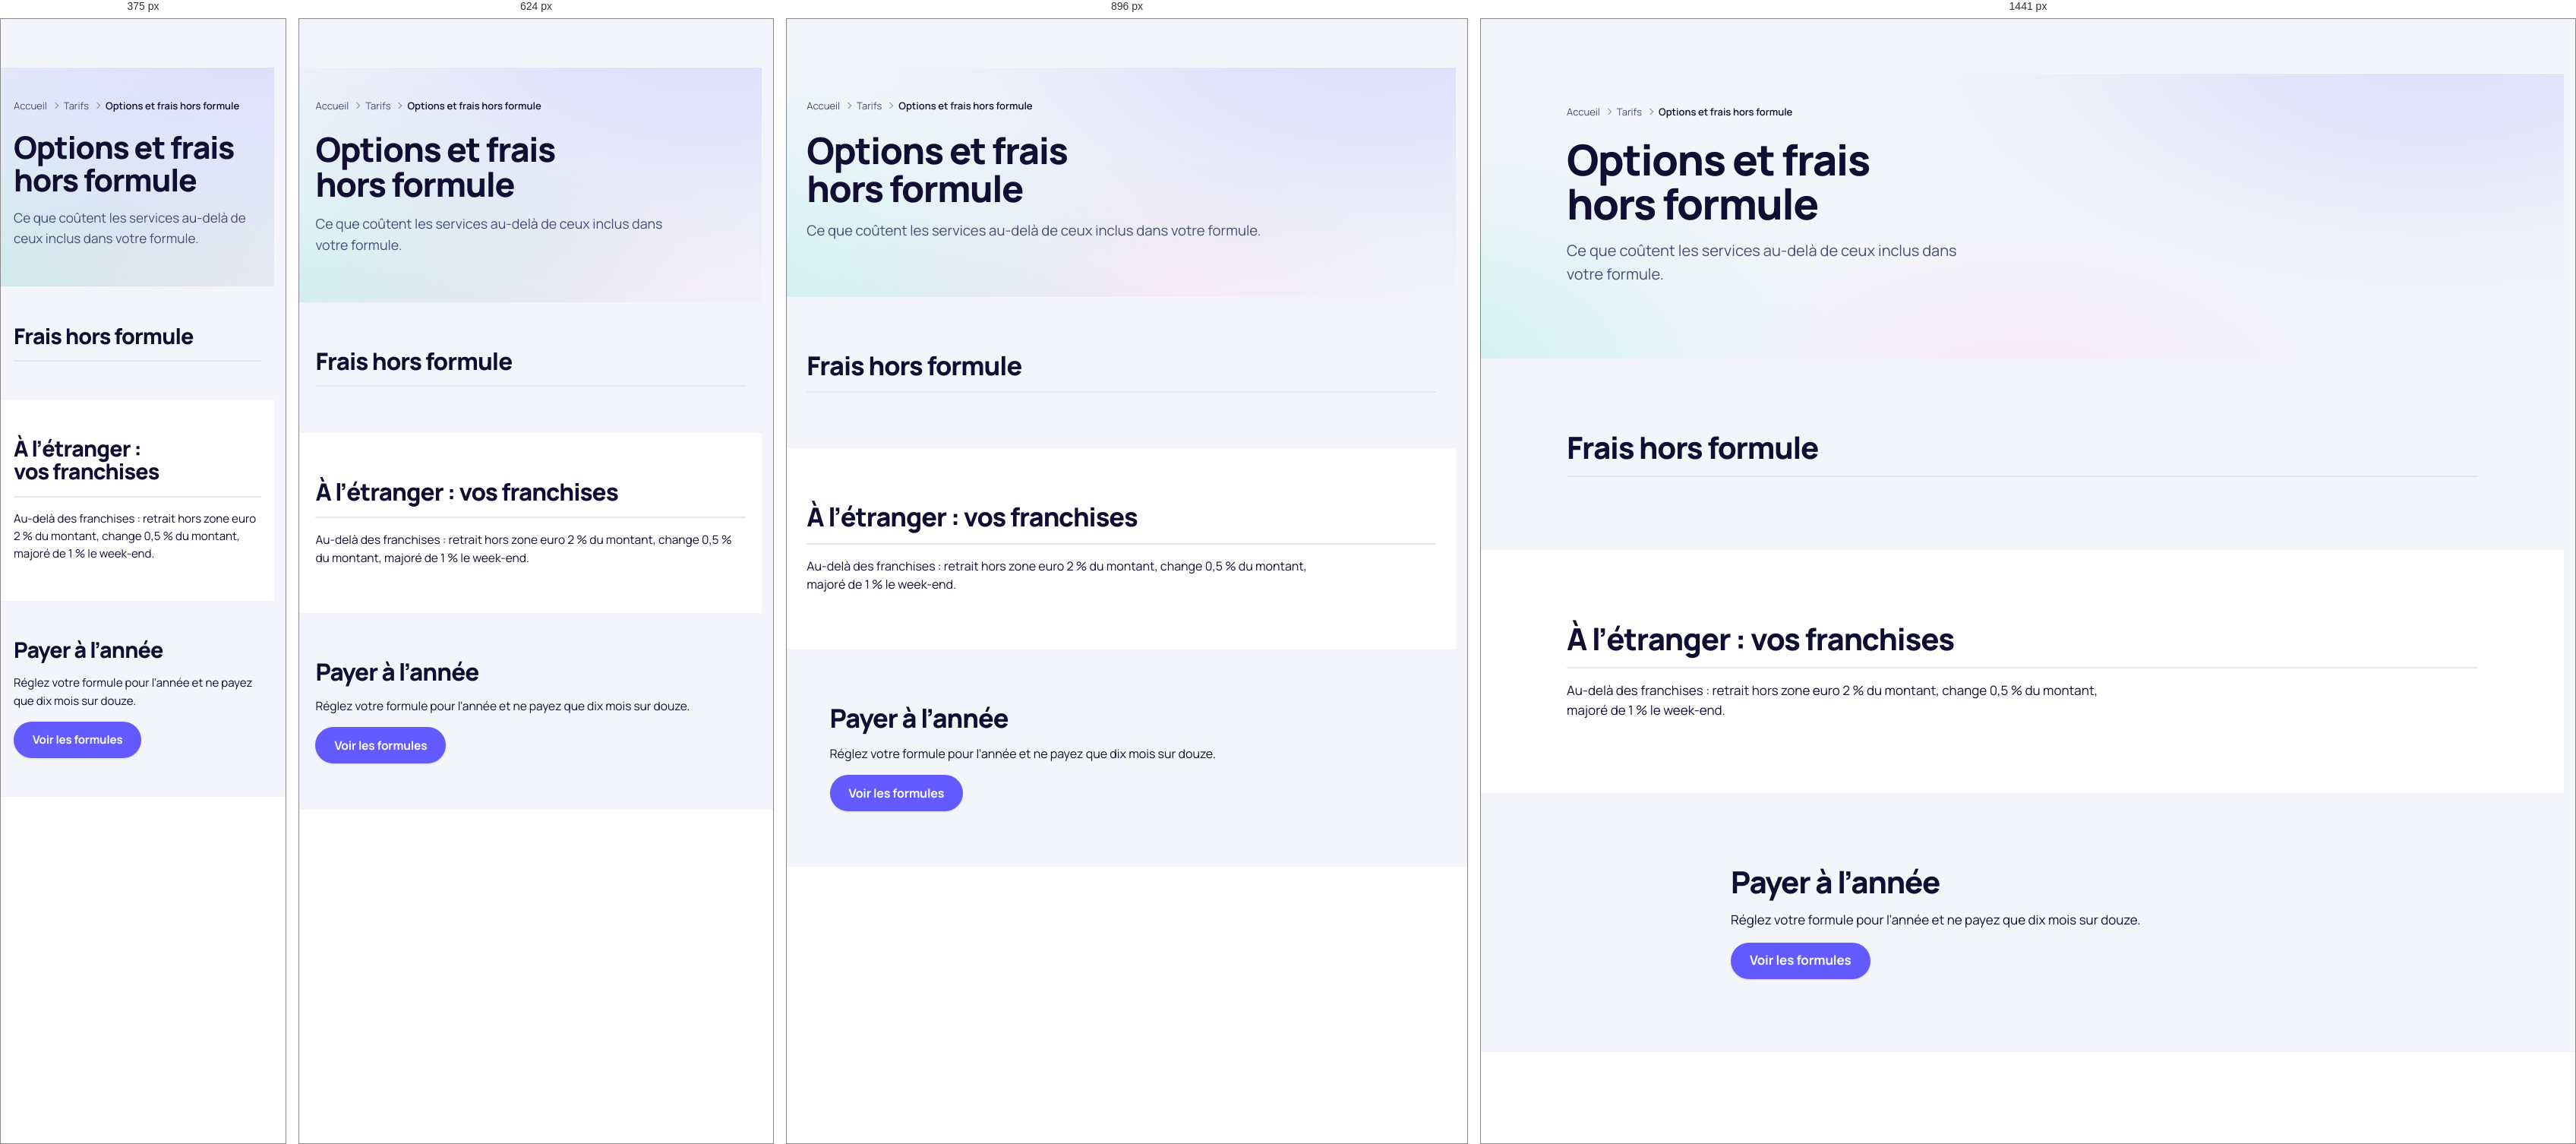
Rendered at 375 px, 624 px, 896 px and 1441 px, left to right.

<!-- file: options.html -->
<!doctype html>
<html lang="fr" data-theme="clair">
<head>
  <meta charset="utf-8">
  <script>/* Langue choisie (bouton « English »), appliquée avant l’affichage */try{if(localStorage.getItem('gmb-langue')==='en'){document.documentElement.lang='en';document.documentElement.classList.add('gmb-en')}}catch(e){}</script>
  <meta name="viewport" content="width=device-width, initial-scale=1, viewport-fit=cover">
  <title>Options et frais hors formule — GerMoonBank</title>
  <meta name="description" content="Les frais appliqués au-delà des services inclus, les franchises à l’étranger et le paiement annuel des formules GerMoonBank.">
  <meta name="theme-color" content="#F3F5FA">
  <link rel="canonical" href="https://germoonbank.github.io/GMB/public/tarifs/options.html">
  <meta property="og:type" content="website">
  <meta property="og:site_name" content="GerMoonBank">
  <meta property="og:locale" content="fr_FR">
  <meta property="og:title" content="Options et frais hors formule — GerMoonBank">
  <meta property="og:description" content="Les frais appliqués au-delà des services inclus, les franchises à l’étranger et le paiement annuel des formules GerMoonBank.">
  <meta property="og:url" content="https://germoonbank.github.io/GMB/public/tarifs/options.html">
  <meta property="og:image" content="https://germoonbank.github.io/GMB/assets/logo/gmb-partage.png">
  <meta name="twitter:card" content="summary_large_image">

  <link rel="icon" href="../../assets/logo/favicon.ico" sizes="48x48">
  <link rel="icon" href="../../assets/logo/gmb-icone.svg" type="image/svg+xml">
  <link rel="apple-touch-icon" href="../../assets/logo/apple-touch-icon.png">
  <link rel="manifest" href="../../manifest.json">
  <link rel="preload" href="../../assets/fonts/manrope-800.woff2" as="font" type="font/woff2" crossorigin>
  <link rel="preload" href="../../assets/fonts/manrope-400.woff2" as="font" type="font/woff2" crossorigin>
  <link rel="stylesheet" href="../../css/variables.css">
  <link rel="stylesheet" href="../../css/base.css">
  <link rel="stylesheet" href="../../css/layout.css">
  <link rel="stylesheet" href="../../css/components.css">
  <link rel="stylesheet" href="../../css/utilities.css">
  <link rel="stylesheet" href="../../css/pages/product.css">
  <link rel="stylesheet" href="../../css/pages/legal.css">
  <script type="module" src="../../js/components.js"></script>
  <script type="module" src="../../js/animations.js"></script>
</head>
<body>
  <a class="gmb-lien-evitement" href="#contenu">Aller au contenu</a>
  <gm-header segment="particuliers" page="tarifs-options"></gm-header>
  <main id="contenu" class="gmb-principal" tabindex="-1">
    <section class="gmb-page-heros" aria-labelledby="titre-page">
      <div class="gmb-conteneur gmb-page-heros__texte">
        <nav class="gmb-fil-ariane" aria-label="Fil d’Ariane"><ol><li><a href="../../">Accueil</a></li><li><a href="index.html">Tarifs</a></li><li><span aria-current="page">Options et frais hors formule</span></li></ol></nav>
        <h1 class="gmb-page-heros__titre" id="titre-page">Options et frais hors formule</h1>
        <p class="gmb-page-heros__intro">Ce que coûtent les services au-delà de ceux inclus dans votre formule.</p>
      </div>
    </section>
    <section class="gmb-section" aria-labelledby="s40">
      <div class="gmb-conteneur gmb-pile gmb-pile--moyenne">
        <h2 class="gmb-section__titre gmb-section__titre--moyen" id="s40">Frais hors formule</h2>
        <dl class="gmb-frais" data-frais></dl>
      </div>
    </section>
    <section class="gmb-section gmb-section--alt" aria-labelledby="s41">
      <div class="gmb-conteneur gmb-pile gmb-pile--moyenne">
        <h2 class="gmb-section__titre gmb-section__titre--moyen" id="s41">À l’étranger : vos franchises</h2>
        <div class="gmb-tableau-zone" data-tableau-franchises></div><div class="gmb-prose"><p>Au-delà des franchises : retrait hors zone euro <span data-catalogue="frais-retrait">2 %</span> du montant, change <span data-catalogue="frais-change">0,5 %</span> du montant, majoré de <span data-catalogue="majoration-weekend">1 %</span> le week-end.</p></div>
      </div>
    </section>
    <section class="gmb-section" aria-labelledby="s42">
      <div class="gmb-conteneur gmb-conteneur--etroit gmb-pile gmb-pile--moyenne">
        <h2 class="gmb-section__titre gmb-section__titre--moyen" id="s42">Payer à l’année</h2>
        <div class="gmb-prose"><p>Réglez votre formule pour l’année et ne payez que dix mois sur douze.</p></div><div class="gmb-rangee gmb-rangee--serree"><a class="gmb-bouton gmb-bouton--principal" href="particuliers.html">Voir les formules</a></div>
      </div>
    </section>
  </main>
  <gm-footer></gm-footer>
</body>
</html>


/* @media block from variables.css */
@media (min-width: 768px) {
    :root {
      --gmb-grid-columns: 8;
    }
  }

/* @media block from variables.css */
@media (min-width: 1024px) {
    :root {
      --gmb-grid-columns: 12;
      --gmb-header-h:     72px;
      --gmb-logo-h:       36px;
    }
  }

/* @media block from variables.css */
@media (min-width: 1920px) {
    :root {
      --gmb-root-size: 106.25%;
      --gmb-header-h:  80px;
    }
  }

/* @media block from variables.css */
@media (min-width: 2560px) {
    :root {
      --gmb-root-size: 112.5%;
    }
  }

/* @media block from layout.css */
@media (min-width: 480px) {
    .gmb-grille--4 { grid-template-columns: repeat(2, minmax(0, 1fr)); }
  }

/* @media block from layout.css */
@media (min-width: 768px) {
    .gmb-grille--2,
    .gmb-grille--3,
    .gmb-grille--5 { grid-template-columns: repeat(2, minmax(0, 1fr)); }
  }

/* @media block from layout.css */
@media (min-width: 1024px) {
    .gmb-grille--3,
    .gmb-grille--5 { grid-template-columns: repeat(3, minmax(0, 1fr)); }
  }

/* @media block from layout.css */
@media (min-width: 1280px) {
    .gmb-grille--4 { grid-template-columns: repeat(4, minmax(0, 1fr)); }
    .gmb-grille--5 { grid-template-columns: repeat(5, minmax(0, 1fr)); }
  }

/* @media block from layout.css */
@media (min-width: 1024px) {
    .gmb-defilement--grille-bureau {
      grid-auto-flow: row;
      grid-template-columns: repeat(var(--gmb-colonnes-bureau, 3), minmax(0, 1fr));
      overflow: visible;
      margin-inline: 0;
      padding-inline: 0;
    }
  }

/* @media block from layout.css */
@media (min-width: 1280px) {
    .gmb-defilement--grille-bureau-5 { --gmb-colonnes-bureau: 5; }
  }

/* @media block from layout.css */
@media (min-width: 1280px) {
    .gmb-disposition--laterale { grid-template-columns: minmax(0, 1fr) minmax(20rem, 26rem); }
    .gmb-disposition--equilibree { grid-template-columns: repeat(2, minmax(0, 1fr)); }
  }

/* @media block from layout.css */
@media (min-width: 768px) {
    .gmb-banniere-app { display: none; }
  }

/* @media block from layout.css */
@media (min-width: 1024px) {
    .gmb-entete__nav { display: block; flex: 1 1 auto; }
    .gmb-entete__actions { display: flex; }
    .gmb-entete__mobile { display: none; }
  }

/* @media block from layout.css */
@media (min-width: 1280px) {
    .gmb-entete__suivre-texte { display: inline; }
  }

/* @media block from layout.css */
@media (max-width: 1023.98px) {
    .gmb-mega { display: none; }
  }

/* @media block from layout.css */
@media (min-width: 1024px) {
    .gmb-menu-mobile { display: none; }
  }

/* @media block from layout.css */
@media (min-width: 768px) {
    .gmb-barre-action { display: none; }
  }

/* @media block from layout.css */
@media (min-width: 1024px) {
    .gmb-pied__colonnes { grid-template-columns: repeat(4, minmax(0, 1fr)); }
  }

/* @media block from layout.css */
@media (min-width: 1024px) {
    .gmb-ecran-partage { grid-template-columns: minmax(0, 0.9fr) minmax(0, 1.1fr); }
    .gmb-ecran-partage__visuel { display: flex; }
  }

/* @media block from layout.css */
@media (min-width: 1024px) {
    .gmb-app {
      grid-template-columns: var(--gmb-sidebar-w) minmax(0, 1fr);
    }

    .gmb-app__barre-laterale {
      display: flex;
      flex-direction: column;
      gap: 2px;
      grid-row: 1 / -1;
      position: sticky;
      inset-block-start: 0;
      height: 100dvh;
      overflow-y: auto;
      padding: var(--gmb-space-6) var(--gmb-space-4);
      background-color: var(--gmb-bg-alt);
      border-inline-end: var(--gmb-border-width) solid var(--gmb-border);
    }

    .gmb-app__onglets { display: none; }

    .gmb-app__contenu {
      padding-block: var(--gmb-space-7) var(--gmb-space-10);
    }
  }

/* @media block from components.css */
@media (max-width: 479.98px) {
    .gmb-dialogue {
      width: 100%;
      max-height: 92dvh;
      margin: auto 0 0;
      border-radius: var(--gmb-radius-2xl) var(--gmb-radius-2xl) 0 0;
    }

    .gmb-dialogue[open] {
      animation-name: gmb-montee;
    }

    .gmb-dialogue__pied > .gmb-bouton {
      flex: 1 1 100%;
    }
  }

/* @media block from components.css */
@media (max-width: 479.98px) {
    .gmb-cookies {
      inset-inline: var(--gmb-space-2);
      padding: var(--gmb-space-5);
    }

    .gmb-cookies__actions {
      grid-template-columns: minmax(0, 1fr);
    }
  }

/* @media block from components.css */
@media (min-width: 1024px) and (max-width: 1439.98px) {
    .gmb-entete__barre { gap: var(--gmb-space-3); }
    .gmb-entete__lien { padding-inline: var(--gmb-space-2); }
    .gmb-entete__texte-large,
    .gmb-entete__suivre-texte { display: none; }
    .gmb-entete__espace { width: var(--gmb-bouton-h); padding: 0; }
  }

/* @media block from utilities.css */
@media (max-width: 767.98px) {
    .gmb-masque-mobile { display: none !important; }
  }

/* @media block from utilities.css */
@media (min-width: 768px) {
    .gmb-seulement-mobile { display: none !important; }
  }

/* @media block from utilities.css */
@media (max-width: 1023.98px) {
    .gmb-seulement-bureau { display: none !important; }
  }

/* @media block from utilities.css */
@media (min-width: 1024px) {
    .gmb-masque-bureau { display: none !important; }
  }

/* @media block from product.css */
@media (min-width: 1024px) {
    .gmb-page-heros__grille--visuel {
      grid-template-columns: minmax(0, 1.1fr) minmax(0, 0.9fr);
    }
  }

/* @media block from product.css */
@media (min-width: 640px) {
    .gmb-formules-grille { grid-template-columns: repeat(2, minmax(0, 1fr)); }
  }

/* @media block from product.css */
@media (min-width: 1024px) {
    .gmb-formules-grille { grid-template-columns: repeat(3, minmax(0, 1fr)); }
  }

/* @media block from product.css */
@media (min-width: 1280px) {
    .gmb-formules-grille { grid-template-columns: repeat(5, minmax(0, 1fr)); }
  }

/* @media block from product.css */
@media (min-width: 1280px) {
    .gmb-comparatif-aide { display: none; }
  }

/* @media block from product.css */
@media (min-width: 1024px) {
    .gmb-simulateur { grid-template-columns: minmax(0, 1.1fr) minmax(0, 0.9fr); }
  }

/* @media block from product.css */
@media (min-width: 1024px) {
    .gmb-etapes { grid-template-columns: repeat(var(--gmb-etapes-colonnes, 4), minmax(0, 1fr)); }
  }